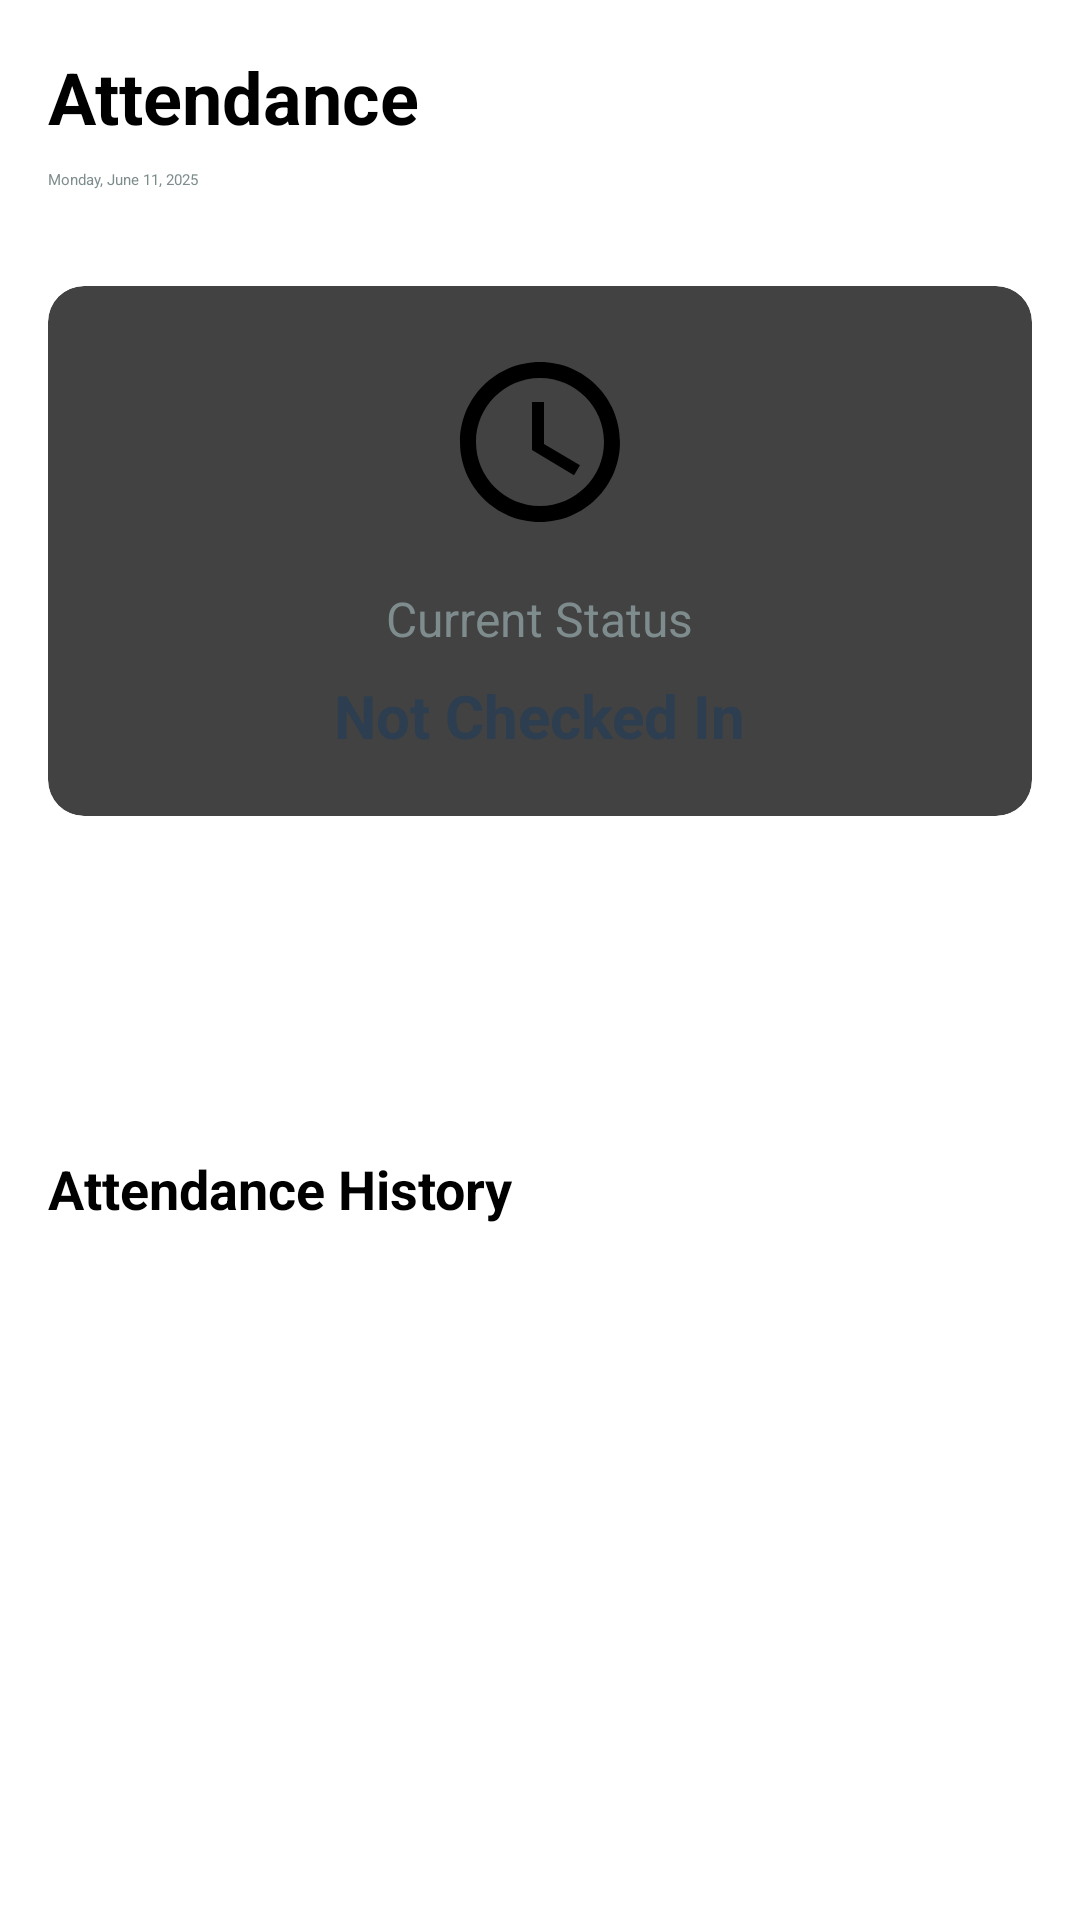

This screen was rendered from an Android layout file. Write that file and the resources it references.
<!-- AndroidManifest.xml: application theme Theme.CrecheManagementApp -->
<!-- res/layout/fragment_attendance.xml -->
<?xml version="1.0" encoding="utf-8"?>
<ScrollView xmlns:android="http://schemas.android.com/apk/res/android"
    xmlns:app="http://schemas.android.com/apk/res-auto"
    android:layout_width="match_parent"
    android:layout_height="match_parent"
    android:fillViewport="true">

    <LinearLayout
        android:layout_width="match_parent"
        android:layout_height="wrap_content"
        android:orientation="vertical"
        android:padding="16dp">

        
        <TextView
            android:layout_width="wrap_content"
            android:layout_height="wrap_content"
            android:text="Attendance"
            android:textSize="24sp"
            android:textStyle="bold"
            android:layout_marginBottom="8dp" />

        <TextView
            android:id="@+id/tvDate"
            android:layout_width="wrap_content"
            android:layout_height="wrap_content"
            android:text="Monday, June 11, 2025"
            android:textColor="@color/text_secondary"
            android:layout_marginBottom="32dp" />

        
        <androidx.cardview.widget.CardView
            android:layout_width="match_parent"
            android:layout_height="wrap_content"
            android:layout_marginBottom="24dp"
            app:cardCornerRadius="12dp"
            app:cardElevation="4dp">

            <LinearLayout
                android:layout_width="match_parent"
                android:layout_height="wrap_content"
                android:orientation="vertical"
                android:padding="20dp"
                android:gravity="center">

                <ImageView
                    android:layout_width="64dp"
                    android:layout_height="64dp"
                    android:src="@drawable/ic_attendance_status"
                    android:layout_marginBottom="16dp"
                    app:tint="@color/primary_color" />

                <TextView
                    android:layout_width="wrap_content"
                    android:layout_height="wrap_content"
                    android:text="Current Status"
                    android:textSize="16sp"
                    android:textColor="@color/text_secondary"
                    android:layout_marginBottom="8dp" />

                <TextView
                    android:id="@+id/tvAttendanceStatus"
                    android:layout_width="wrap_content"
                    android:layout_height="wrap_content"
                    android:text="Not Checked In"
                    android:textSize="20sp"
                    android:textStyle="bold"
                    android:textColor="@color/text_primary" />

            </LinearLayout>
        </androidx.cardview.widget.CardView>

        
        <LinearLayout
            android:layout_width="match_parent"
            android:layout_height="wrap_content"
            android:orientation="horizontal"
            android:layout_marginBottom="32dp">

            <Button
                android:id="@+id/btnCheckIn"
                android:layout_width="0dp"
                android:layout_height="56dp"
                android:layout_weight="1"
                android:text="Check In"
                android:backgroundTint="@color/success_color"
                android:textColor="@android:color/white"
                android:layout_marginEnd="8dp" />

            <Button
                android:id="@+id/btnCheckOut"
                android:layout_width="0dp"
                android:layout_height="56dp"
                android:layout_weight="1"
                android:text="Check Out"
                android:backgroundTint="@color/error_color"
                android:textColor="@android:color/white"
                android:layout_marginStart="8dp" />
        </LinearLayout>

        
        <TextView
            android:layout_width="wrap_content"
            android:layout_height="wrap_content"
            android:text="Attendance History"
            android:textSize="18sp"
            android:textStyle="bold"
            android:layout_marginBottom="16dp" />

        <androidx.recyclerview.widget.RecyclerView
            android:id="@+id/rvAttendanceHistory"
            android:layout_width="match_parent"
            android:layout_height="wrap_content"
            android:nestedScrollingEnabled="false" />

    </LinearLayout>
</ScrollView>
<!-- resources referenced by this layout -->
<resources>
  <color name="error_color">#F44336</color>
  <color name="primary_color">#3498DB</color>
  <color name="success_color">#4CAF50</color>
  <color name="text_primary">#2C3E50</color>
  <color name="text_secondary">#7F8C8D</color>
  <!-- drawable ic_attendance_status (drawable) -->
  <vector android:height="24dp" android:tint="#000000"
      android:viewportHeight="24" android:viewportWidth="24"
      android:width="24dp" xmlns:android="http://schemas.android.com/apk/res/android">
      <path android:fillColor="@android:color/white" android:pathData="M12,2C6.48,2 2,6.48 2,12s4.48,10 10,10 10,-4.48 10,-10S17.52,2 12,2zM12,20c-4.41,0 -8,-3.59 -8,-8s3.59,-8 8,-8 8,3.59 8,8 -3.59,8 -8,8zM12.5,7H11v6l5.25,3.15 0.75,-1.23 -4.5,-2.67z"/>
  </vector>
</resources>
